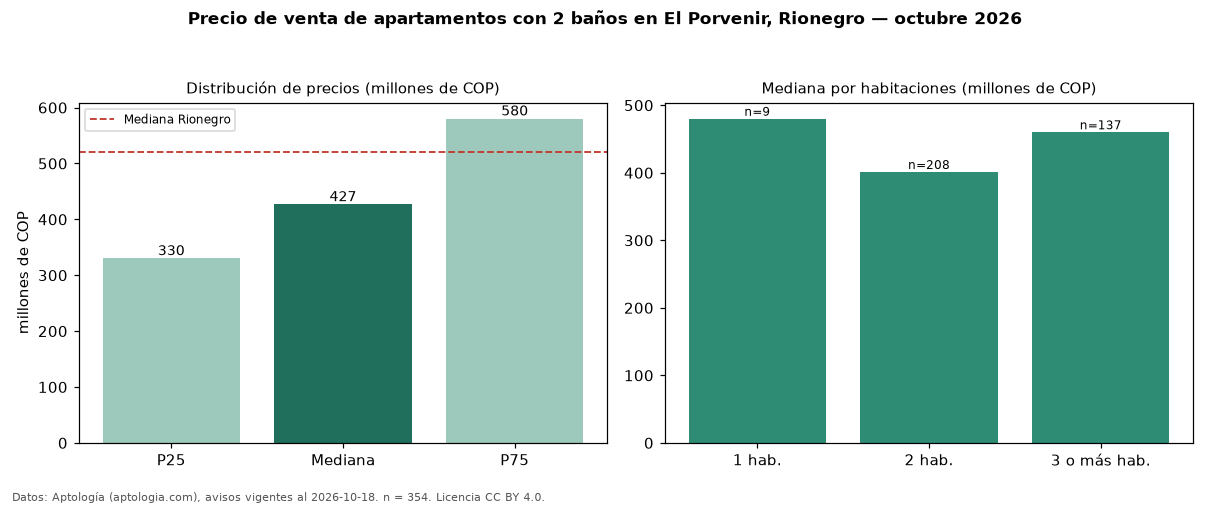

The file beside this chart, header and first rows:
seccion, metrica, valor, moneda, n
filtro, ban2, con 2 baños, , 354
precio, p25, 330000000, COP, 354
precio, mediana, 426706000, COP, 354
precio, p75, 580000000, COP, 354
precio, minimo, 200000000, COP, 354
precio, maximo, 1909000000, COP, 354
m2, mediana_precio_m2, 7150974, COP, 352
m2, area_mediana_m2, 60.0, m2, 352
admin, mediana_admin_mes, 250000, COP, 201
banos, mediana_banos, 2.0, , 
parqueadero, pct_con_parqueadero, 92.9, %, 312
estrato, estrato_mas_frecuente, 4, , 326
habitaciones, 1, 480000000, COP, 9
habitaciones, 2, 401200000, COP, 208
habitaciones, 3+, 460000000, COP, 137
ciudad, mediana_ciudad_referencia, 520000000, COP, 
ciudad, mediana_m2_ciudad, 7437500, COP, 
fuente, fecha_datos, 2026-10-18, , 
fuente, atribucion, https://www.aptologia.com/venta/rionegro…, , 
fuente, licencia, CC BY 4.0, , 
